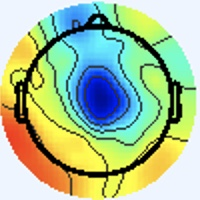

Data behind this chart, as committed beside it:
[238 245 255], [238 245 255], [238 245 255], [238 245 255], [238 245 255], [238 245 255], [238 245 255], [238 245 255], [238 245 255], [238 245 255], [238 245 255], [238 245 255], [238 245 255], [238 245 255], [238 245 255], [238 245 255], [238 245 255], [238 245 255], [238 245 255], [238 245 255], [238 245 255], [238 245 255], [238 245 255], [238 245 255]
[238 245 255], [238 245 255], [238 245 255], [238 245 255], [238 245 255], [238 245 255], [238 245 255], [238 245 255], [238 245 255], [238 245 255], [238 245 255], [238 245 255], [238 245 255], [238 245 255], [238 245 255], [238 245 255], [238 245 255], [238 245 255], [238 245 255], [238 245 255], [238 245 255], [238 245 255], [238 245 255], [238 245 255]
[238 245 255], [238 245 255], [238 245 255], [238 245 255], [238 245 255], [238 245 255], [238 245 255], [238 245 255], [238 245 255], [238 245 255], [238 245 255], [238 245 255], [238 245 255], [238 245 255], [238 245 255], [238 245 255], [238 245 255], [238 245 255], [238 245 255], [238 245 255], [238 245 255], [238 245 255], [238 245 255], [238 245 255]
[238 245 255], [238 245 255], [238 245 255], [238 245 255], [238 245 255], [238 245 255], [238 245 255], [238 245 255], [238 245 255], [238 245 255], [238 245 255], [238 245 255], [238 245 255], [238 245 255], [238 245 255], [238 245 255], [238 245 255], [238 245 255], [238 245 255], [238 245 255], [238 245 255], [238 245 255], [238 245 255], [238 245 255]
[238 245 255], [238 245 255], [238 245 255], [238 245 255], [238 245 255], [238 245 255], [238 245 255], [238 245 255], [238 245 255], [238 245 255], [238 245 255], [238 245 255], [238 245 255], [238 245 255], [238 245 255], [238 245 255], [238 245 255], [238 245 255], [238 245 255], [238 245 255], [238 245 255], [238 245 255], [238 245 255], [238 245 255]
[238 245 255], [238 245 255], [238 245 255], [238 245 255], [238 245 255], [238 245 255], [238 245 255], [238 245 255], [238 245 255], [238 245 255], [238 245 255], [238 245 255], [238 245 255], [238 245 255], [238 245 255], [238 245 255], [238 245 255], [238 245 255], [238 245 255], [238 245 255], [238 245 255], [238 245 255], [238 245 255], [238 245 255]
[238 245 255], [238 245 255], [238 245 255], [238 245 255], [238 245 255], [238 245 255], [238 245 255], [238 245 255], [238 245 255], [238 245 255], [238 245 255], [238 245 255], [238 245 255], [238 245 255], [238 245 255], [238 245 255], [238 245 255], [238 245 255], [238 245 255], [238 245 255], [238 245 255], [238 245 255], [238 245 255], [238 245 255]
[238 245 255], [238 245 255], [238 245 255], [238 245 255], [238 245 255], [238 245 255], [238 245 255], [238 245 255], [238 245 255], [238 245 255], [238 245 255], [238 245 255], [238 245 255], [238 245 255], [238 245 255], [238 245 255], [238 245 255], [238 245 255], [238 245 255], [238 245 255], [238 245 255], [238 245 255], [238 245 255], [238 245 255]
[238 245 255], [238 245 255], [238 245 255], [238 245 255], [238 245 255], [238 245 255], [238 245 255], [238 245 255], [238 245 255], [238 245 255], [238 245 255], [238 245 255], [238 245 255], [238 245 255], [238 245 255], [238 245 255], [238 245 255], [238 245 255], [238 245 255], [238 245 255], [238 245 255], [238 245 255], [238 245 255], [238 245 255]
[238 245 255], [238 245 255], [238 245 255], [238 245 255], [238 245 255], [238 245 255], [238 245 255], [238 245 255], [238 245 255], [238 245 255], [238 245 255], [238 245 255], [238 245 255], [238 245 255], [238 245 255], [238 245 255], [238 245 255], [238 245 255], [238 245 255], [238 245 255], [238 245 255], [238 245 255], [238 245 255], [238 245 255]
[238 245 255], [238 245 255], [238 245 255], [238 245 255], [238 245 255], [238 245 255], [238 245 255], [238 245 255], [238 245 255], [238 245 255], [238 245 255], [238 245 255], [238 245 255], [238 245 255], [238 245 255], [238 245 255], [238 245 255], [238 245 255], [238 245 255], [238 245 255], [238 245 255], [238 245 255], [238 245 255], [238 245 255]
[238 245 255], [238 245 255], [238 245 255], [238 245 255], [238 245 255], [238 245 255], [238 245 255], [238 245 255], [238 245 255], [238 245 255], [238 245 255], [238 245 255], [238 245 255], [238 245 255], [238 245 255], [238 245 255], [238 245 255], [238 245 255], [238 245 255], [238 245 255], [238 245 255], [238 245 255], [238 245 255], [238 245 255]
[238 245 255], [238 245 255], [238 245 255], [238 245 255], [238 245 255], [238 245 255], [238 245 255], [238 245 255], [238 245 255], [238 245 255], [238 245 255], [238 245 255], [238 245 255], [238 245 255], [238 245 255], [238 245 255], [238 245 255], [238 245 255], [238 245 255], [238 245 255], [238 245 255], [238 245 255], [238 245 255], [238 245 255]
[238 245 255], [238 245 255], [238 245 255], [238 245 255], [238 245 255], [238 245 255], [238 245 255], [238 245 255], [238 245 255], [238 245 255], [238 245 255], [238 245 255], [238 245 255], [238 245 255], [238 245 255], [238 245 255], [238 245 255], [238 245 255], [238 245 255], [238 245 255], [238 245 255], [238 245 255], [238 245 255], [238 245 255]
[238 245 255], [238 245 255], [238 245 255], [238 245 255], [238 245 255], [238 245 255], [238 245 255], [238 245 255], [238 245 255], [238 245 255], [238 245 255], [238 245 255], [238 245 255], [238 245 255], [238 245 255], [238 245 255], [238 245 255], [238 245 255], [238 245 255], [238 245 255], [238 245 255], [238 245 255], [238 245 255], [238 245 255]
[238 245 255], [238 245 255], [238 245 255], [238 245 255], [238 245 255], [238 245 255], [238 245 255], [238 245 255], [238 245 255], [238 245 255], [238 245 255], [238 245 255], [238 245 255], [238 245 255], [238 245 255], [238 245 255], [238 245 255], [238 245 255], [238 245 255], [238 245 255], [238 245 255], [238 245 255], [238 245 255], [238 245 255]
[238 245 255], [238 245 255], [238 245 255], [238 245 255], [238 245 255], [238 245 255], [238 245 255], [238 245 255], [238 245 255], [238 245 255], [238 245 255], [238 245 255], [238 245 255], [238 245 255], [238 245 255], [238 245 255], [238 244 255], [238 244 255], [238 245 253], [238 245 253], [238 245 255], [238 245 255], [238 244 255], [238 244 255]
[238 245 255], [238 245 255], [238 245 255], [238 245 255], [238 245 255], [238 245 255], [238 245 255], [238 245 255], [238 245 255], [238 245 255], [238 245 255], [238 245 255], [238 245 255], [238 245 255], [238 245 255], [238 245 255], [238 244 255], [238 244 255], [238 245 253], [238 245 251], [238 245 253], [238 245 253], [238 244 255], [238 244 255]
[238 245 255], [238 245 255], [238 245 255], [238 245 255], [238 245 255], [238 245 255], [238 245 255], [238 245 255], [238 245 255], [238 245 255], [238 245 255], [238 245 255], [238 245 255], [238 245 255], [238 245 255], [238 245 255], [238 244 255], [238 244 255], [238 245 253], [238 245 251], [238 246 249], [238 245 251], [238 245 255], [238 244 255]
[238 245 255], [238 245 255], [238 245 255], [238 245 255], [238 245 255], [238 245 255], [238 245 255], [238 245 255], [238 245 255], [238 245 255], [238 245 255], [238 245 255], [238 245 255], [238 245 255], [238 245 255], [238 245 255], [238 245 255], [238 245 255], [238 245 255], [238 245 253], [238 246 249], [238 245 251], [238 245 255], [238 244 255]
[238 245 255], [238 245 255], [238 245 255], [238 245 255], [238 245 255], [238 245 255], [238 245 255], [238 245 255], [238 245 255], [238 245 255], [238 245 255], [238 245 255], [238 245 255], [238 245 255], [238 245 255], [238 245 255], [238 245 255], [238 245 255], [238 245 255], [238 245 255], [238 245 253], [238 245 253], [238 245 255], [238 244 255]
[238 245 255], [238 245 255], [238 245 255], [238 245 255], [238 245 255], [238 245 255], [238 245 255], [238 245 255], [238 245 255], [238 245 255], [238 245 255], [238 245 255], [238 245 255], [238 245 255], [238 245 255], [238 245 255], [238 245 253], [238 245 253], [238 245 255], [238 245 255], [238 245 255], [238 245 255], [238 244 255], [238 245 255]
[238 245 255], [238 245 255], [238 245 255], [238 245 255], [238 245 255], [238 245 255], [238 245 255], [238 245 255], [238 245 255], [238 245 255], [238 245 255], [238 245 255], [238 245 255], [238 245 255], [238 245 255], [238 245 255], [238 245 253], [238 245 253], [238 245 255], [238 245 255], [238 244 255], [238 244 255], [238 244 255], [238 245 255]
[238 245 255], [238 245 255], [238 245 255], [238 245 255], [238 245 255], [238 245 255], [238 245 255], [238 245 255], [238 245 255], [238 245 255], [238 245 255], [238 245 255], [238 245 255], [238 245 255], [238 245 255], [238 245 255], [238 245 253], [238 245 253], [238 245 253], [238 245 255], [238 244 255], [238 244 255], [238 244 255], [238 245 255]
[238 245 255], [238 245 255], [238 245 255], [238 245 255], [238 245 255], [238 245 255], [238 245 255], [238 245 255], [238 245 255], [238 245 255], [238 245 255], [238 245 255], [238 245 255], [238 245 255], [238 245 255], [238 245 255], [238 245 253], [238 245 253], [238 245 253], [238 245 253], [238 244 255], [238 244 255], [238 244 255], [238 245 255]
[238 245 255], [238 245 255], [238 245 255], [238 245 255], [238 245 255], [238 245 255], [238 245 255], [238 245 255], [238 245 255], [238 245 255], [238 245 255], [238 245 255], [238 245 255], [238 245 255], [238 245 255], [238 245 255], [238 245 253], [238 245 253], [238 245 253], [238 245 253], [238 244 255], [238 244 255], [238 245 255], [238 245 255]
[238 245 255], [238 245 255], [238 245 255], [238 245 255], [238 245 255], [238 245 255], [238 245 255], [238 245 255], [238 245 255], [238 245 255], [238 245 255], [238 245 255], [238 245 255], [238 245 255], [238 245 255], [238 245 255], [238 245 255], [238 245 255], [238 244 255], [238 244 255], [238 244 255], [238 244 255], [238 245 255], [238 244 255]
[238 245 255], [238 245 255], [238 245 255], [238 245 255], [238 245 255], [238 245 255], [238 245 255], [238 245 255], [238 245 255], [238 245 255], [238 245 255], [238 245 255], [238 245 255], [238 245 255], [238 245 255], [238 245 255], [238 245 255], [238 245 255], [238 244 255], [238 244 255], [238 244 255], [238 245 255], [238 245 255], [238 244 255]
[238 245 255], [238 245 255], [238 245 255], [238 245 255], [238 245 255], [238 245 255], [238 245 255], [238 245 255], [238 245 255], [238 245 255], [238 245 255], [238 245 255], [238 245 255], [238 245 255], [238 245 255], [238 245 255], [238 245 253], [238 245 255], [238 244 255], [238 244 255], [238 244 255], [238 245 255], [238 245 255], [238 244 255]
[238 245 255], [238 245 255], [238 245 255], [238 245 255], [238 245 255], [238 245 255], [238 245 255], [238 245 255], [238 245 255], [238 245 255], [238 245 255], [238 245 255], [238 245 255], [238 245 255], [238 245 255], [238 245 255], [238 245 253], [238 245 255], [238 244 255], [238 244 255], [238 245 253], [238 245 251], [238 245 255], [238 245 255]
[238 245 255], [238 245 255], [238 245 255], [238 245 255], [238 245 255], [238 245 255], [238 245 255], [238 245 255], [238 245 255], [238 245 255], [238 245 255], [238 245 255], [238 245 255], [238 245 255], [238 245 255], [238 245 255], [238 245 255], [238 245 255], [238 244 255], [238 245 255], [238 246 249], [238 246 248], [238 245 253], [238 245 255]
[238 245 255], [238 245 255], [238 245 255], [238 245 255], [238 245 255], [238 245 255], [238 245 255], [238 245 255], [238 245 255], [238 245 255], [238 245 255], [238 245 255], [238 245 255], [238 245 255], [238 245 255], [238 245 255], [238 245 255], [237 246 255], [238 244 255], [238 245 255], [238 246 249], [238 246 248], [238 245 253], [238 245 255]
[238 245 253], [238 245 253], [238 245 255], [238 245 255], [238 244 255], [238 244 255], [238 244 255], [238 244 255], [238 245 255], [238 245 255], [238 245 255], [238 245 255], [238 244 255], [238 244 255], [238 244 255], [238 245 255], [237 246 253], [236 247 253], [238 246 255], [237 245 255], [237 244 254], [239 246 254], [239 246 254], [236 243 251]
[238 245 253], [238 245 253], [238 245 255], [238 245 255], [238 244 255], [238 244 255], [238 244 255], [238 245 255], [238 245 255], [238 245 255], [238 245 255], [238 245 255], [238 245 255], [238 244 255], [238 244 255], [238 245 255], [237 246 253], [236 245 252], [238 246 255], [238 246 255], [236 242 254], [236 243 253], [238 245 255], [239 246 252]
[238 245 255], [238 245 255], [238 245 255], [238 245 255], [238 245 255], [238 245 255], [238 245 255], [238 245 255], [238 245 255], [238 245 253], [238 245 253], [238 245 253], [238 245 253], [238 245 255], [238 245 255], [238 245 255], [241 245 254], [239 242 251], [239 243 254], [241 245 255], [241 245 254], [238 245 253], [238 245 255], [238 246 248]
[238 245 255], [238 245 255], [238 245 255], [238 245 255], [238 245 255], [238 245 255], [238 245 255], [238 245 255], [238 245 253], [238 245 253], [238 245 253], [238 245 253], [238 245 253], [238 245 253], [238 245 255], [240 244 253], [242 245 254], [240 243 252], [240 242 255], [241 245 255], [241 245 254], [239 247 250], [241 246 249], [244 248 234]
[238 244 255], [238 244 255], [238 244 255], [238 244 255], [238 245 255], [238 245 255], [238 245 253], [238 245 253], [238 245 253], [238 245 253], [238 245 253], [238 245 253], [238 245 253], [238 245 253], [238 245 253], [240 244 253], [241 244 253], [242 244 255], [241 244 255], [237 243 255], [237 244 252], [238 247 246], [243 247 233], [248 249 207]
[238 244 255], [238 244 255], [238 244 255], [238 244 255], [238 245 255], [238 245 255], [238 245 253], [238 245 253], [238 245 253], [238 245 253], [238 245 253], [238 245 253], [238 245 253], [238 245 253], [238 245 253], [238 245 253], [240 244 255], [241 245 255], [240 243 255], [238 244 255], [240 248 250], [242 249 231], [242 241 197], [241 236 155]
[238 244 255], [238 244 255], [238 244 255], [238 244 255], [238 245 255], [238 245 253], [238 245 253], [238 245 253], [237 246 253], [237 246 253], [237 246 255], [237 246 255], [238 245 255], [238 245 255], [238 245 255], [238 245 255], [238 244 255], [240 243 255], [239 242 255], [241 246 250], [243 251 236], [242 245 198], [240 231 140], [237 222  97]
[238 244 255], [238 244 255], [238 244 255], [238 245 255], [238 245 253], [238 245 253], [238 245 253], [238 245 253], [237 246 253], [237 246 255], [237 246 255], [237 246 255], [238 244 255], [238 245 255], [238 245 255], [238 245 255], [238 244 255], [241 245 255], [243 246 253], [245 247 236], [243 244 204], [239 233 155], [241 222 102], [243 218  73]
[238 244 255], [238 244 255], [238 244 255], [238 245 255], [238 245 253], [238 245 253], [237 246 253], [237 246 253], [238 247 255], [239 247 255], [239 245 255], [238 244 255], [237 243 255], [238 244 255], [238 244 255], [238 245 255], [238 242 251], [244 248 251], [246 245 241], [252 246 214], [240 224 146], [241 219 108], [245 216  86], [251 220  77]
[238 244 255], [238 244 255], [238 245 255], [238 245 255], [238 245 253], [238 245 253], [237 246 253], [237 246 255], [235 243 254], [236 244 255], [237 243 255], [238 244 255], [238 244 255], [239 245 255], [238 244 255], [237 244 252], [240 248 251], [244 247 236], [240 234 202], [245 230 165], [242 215 108], [245 212  81], [249 213  77], [252 215  74]
[238 244 255], [238 244 255], [238 245 255], [238 245 253], [238 245 253], [238 245 253], [237 246 255], [237 246 255], [240 246 255], [238 244 255], [238 244 255], [238 244 255], [241 244 255], [241 245 255], [240 244 255], [237 244 250], [238 248 249], [240 243 216], [233 217 142], [237 210 103], [240 206  80], [247 207  73], [252 208  73], [253 211  73]
[238 244 255], [238 245 255], [238 245 255], [238 245 253], [238 245 253], [238 245 253], [237 246 255], [237 246 255], [239 245 255], [238 244 255], [237 243 255], [238 244 255], [241 245 255], [241 245 255], [241 245 254], [242 247 250], [243 249 247], [245 243 205], [234 211 115], [237 202  74], [244 204  72], [250 206  71], [253 207  72], [251 208  70]
[238 244 255], [238 245 255], [238 245 255], [238 245 253], [238 245 253], [238 245 253], [238 245 255], [238 245 255], [237 243 255], [237 243 255], [240 243 255], [241 245 255], [240 244 253], [239 244 250], [240 243 248], [243 245 244], [250 250 242], [253 241 201], [243 210 113], [242 201  75], [247 204  74], [248 204  73], [246 204  70], [245 203  67]
[238 244 255], [238 244 255], [238 245 255], [238 245 253], [238 245 253], [238 245 253], [238 245 255], [238 245 255], [239 245 255], [239 245 255], [240 244 255], [239 243 254], [239 244 250], [241 246 249], [242 246 247], [246 246 234], [244 235 204], [247 226 163], [244 205 100], [244 199  72], [247 202  75], [247 202  73], [245 202  71], [246 204  68]
[238 244 255], [238 244 255], [238 245 255], [238 245 255], [238 245 253], [238 245 253], [238 245 255], [238 245 255], [237 243 255], [238 244 255], [239 243 254], [238 243 249], [241 245 248], [244 248 247], [245 247 242], [248 245 214], [235 216 140], [238 205 100], [241 199  78], [245 198  68], [245 201  70], [247 203  72], [249 202  70], [249 205  70]
[238 245 255], [238 245 255], [238 245 255], [238 245 255], [240 244 255], [240 244 255], [238 245 255], [238 245 255], [237 244 254], [239 246 255], [239 246 254], [240 245 251], [242 246 249], [244 246 235], [241 235 209], [241 226 167], [237 208 104], [237 198  69], [245 200  71], [246 202  69], [246 202  69], [247 203  70], [247 200  68], [247 203  68]
[237 246 251], [237 246 253], [238 245 255], [240 244 255], [241 243 255], [241 243 255], [240 244 255], [238 245 255], [237 246 255], [238 247 254], [238 247 254], [237 244 250], [244 245 249], [247 241 219], [234 213 146], [235 203 102], [241 201  80], [244 201  71], [245 201  70], [245 201  68], [245 201  68], [244 202  66], [245 201  68], [244 202  68]
[237 246 251], [237 246 253], [238 245 255], [240 244 255], [241 243 255], [241 243 255], [238 245 253], [237 246 253], [237 246 253], [238 247 254], [237 244 252], [240 245 249], [248 248 248], [251 240 208], [241 211 121], [240 198  77], [245 200  71], [247 200  68], [245 201  68], [245 201  68], [244 202  66], [244 202  66], [244 202  68], [244 202  68]
[236 246 255], [236 246 255], [238 245 255], [240 244 255], [240 244 255], [238 245 255], [237 247 249], [236 247 249], [236 247 253], [237 246 255], [240 244 255], [246 247 251], [249 249 239], [252 241 196], [242 212 116], [240 199  73], [244 199  70], [246 199  67], [245 201  68], [245 201  66], [245 201  66], [245 201  66], [245 201  68], [245 201  68]
[236 246 255], [237 245 255], [238 245 255], [240 244 255], [238 244 255], [238 245 253], [237 247 249], [237 247 249], [237 247 255], [236 244 255], [242 245 254], [246 245 240], [244 236 200], [245 226 157], [241 208 101], [242 201  73], [244 200  69], [247 200  68], [245 201  66], [245 201  66], [245 201  66], [245 201  66], [245 201  68], [245 201  68]
[240 244 255], [240 244 255], [238 245 253], [238 245 253], [240 244 255], [240 244 255], [240 244 255], [240 244 255], [239 245 255], [239 243 255], [243 246 251], [245 240 218], [236 216 143], [237 206  98], [238 202  80], [241 201  70], [245 201  68], [248 202  67], [246 202  67], [246 202  67], [245 201  66], [245 201  66], [245 201  68], [246 202  69]
[240 244 255], [240 244 253], [238 245 255], [238 245 255], [238 245 255], [238 245 255], [240 244 255], [240 244 255], [239 243 255], [241 244 253], [246 250 249], [249 243 207], [241 212 118], [239 201  74], [241 204  72], [242 204  71], [246 204  70], [247 203  68], [248 204  69], [247 203  68], [246 202  67], [246 202  67], [246 202  69], [246 202  69]
[238 244 255], [238 245 255], [238 244 255], [237 245 255], [236 246 255], [234 247 255], [236 247 253], [237 246 251], [239 243 252], [241 244 249], [246 247 239], [250 241 198], [247 215 116], [247 207  76], [245 208  75], [245 209  73], [246 207  70], [248 206  70], [249 207  71], [248 206  70], [246 204  68], [245 203  67], [246 202  69], [247 203  70]
[238 244 255], [238 244 255], [238 245 255], [237 245 255], [236 246 255], [234 247 255], [237 246 251], [238 246 249], [242 246 255], [244 245 240], [242 239 206], [245 230 161], [247 211 101], [249 207  73], [246 208  71], [246 208  71], [247 208  71], [247 208  71], [250 208  72], [249 207  71], [247 205  69], [246 204  68], [246 202  69], [247 203  70]
[242 241 255], [240 242 255], [240 244 253], [238 245 253], [237 245 255], [237 243 255], [241 244 253], [244 244 254], [241 244 253], [243 242 224], [235 223 149], [232 210  98], [243 208  78], [248 207  67], [249 207  69], [247 208  69], [248 209  72], [246 208  71], [247 208  71], [246 207  70], [245 205  71], [244 204  70], [245 203  67], [244 202  66]
[245 242 255], [242 244 255], [239 246 252], [237 246 251], [236 244 255], [239 243 255], [244 242 255], [245 244 252], [245 246 250], [245 242 209], [238 222 124], [236 210  74], [242 209  70], [246 209  68], [248 209  69], [248 211  71], [248 211  71], [247 211  73], [246 210  72], [246 210  72], [246 208  71], [246 208  71], [247 208  71], [246 207  70]
[242 242 252], [240 244 253], [236 247 253], [234 247 253], [236 247 253], [238 245 253], [244 244 255], [246 244 249], [248 250 237], [247 244 193], [243 225 117], [242 214  78], [247 215  78], [250 217  78], [249 218  78], [248 217  75], [247 216  74], [247 216  74], [248 215  74], [247 214  73], [249 213  73], [249 213  73], [250 213  73], [250 213  73]
[239 242 251], [237 244 252], [236 246 255], [234 247 255], [236 247 253], [238 245 253], [243 243 253], [245 242 235], [245 242 201], [244 237 157], [245 224 105], [246 219  78], [250 221  81], [254 223  83], [250 223  80], [249 222  79], [250 224  79], [250 224  77], [250 222  78], [250 222  78], [251 220  77], [251 220  77], [252 219  78], [253 221  78]
[240 244 255], [241 245 255], [241 245 255], [238 244 255], [237 245 255], [238 245 253], [240 243 248], [245 243 218], [241 230 148], [244 228 107], [246 224  87], [249 224  79], [253 227  82], [255 230  83], [255 229  84], [254 230  82], [254 230  80], [254 230  80], [255 229  82], [253 227  80], [253 225  79], [252 224  78], [254 223  80], [255 225  79]
... 139 more rows
